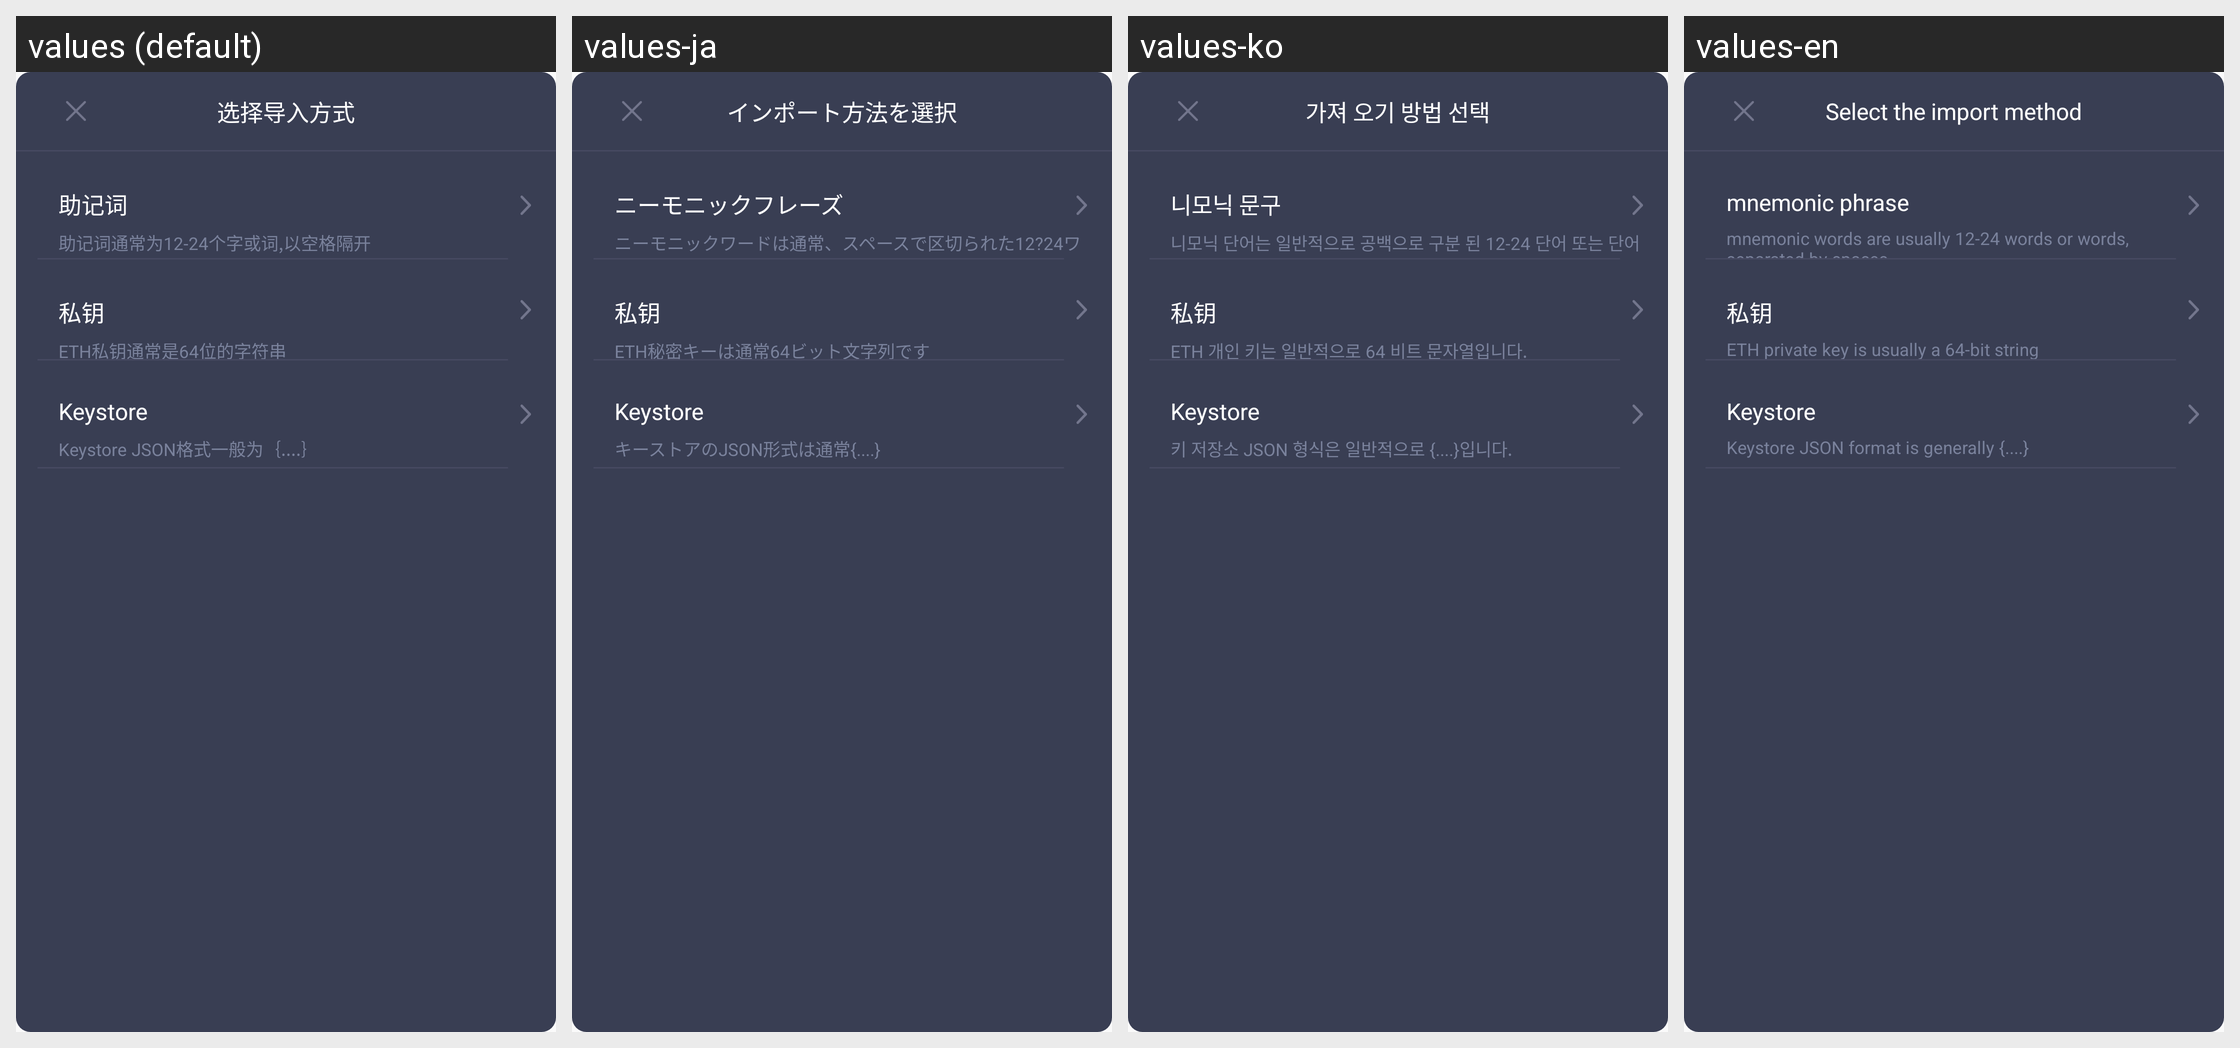

Locale-by-locale string values for the Android screen shown in this grid:
Android screen res/layout/layout_way_import_eth.xml rendered under 4 locales, left to right: values (default), values-ja, values-ko, values-en. Device: Nexus 5 (rendered at 1080×1920; each locale shown at half size, 540×960, under a caption strip naming it); theme AppTheme.
Other locales in the repository, not shown: values-zh-rCN, values-zh-rTW.
Strings drawn on this screen, with the default value and each locale's value (text and hints the layout hard-codes, and strings that could not be matched under every locale, appear in the picture but are not listed):

tip17
  values: 选择导入方式
  values-ja: インポート方法を選択
  values-ko: 가져 오기 방법 선택
  values-en: Select the import method

t_phrase
  values: 助记词
  values-ja: ニーモニックフレーズ
  values-ko: 니모닉 문구
  values-en: mnemonic phrase

tip19
  values: 助记词通常为12-24个字或词,以空格隔开
  values-ja: ニーモニックワードは通常、スペースで区切られた12?24ワードまたはワードです
  values-ko: 니모닉 단어는 일반적으로 공백으로 구분 된 12-24 단어 또는 단어입니다.
  values-en: mnemonic words are usually 12-24 words or words, separated by spaces

tip18
  values: ETH私钥通常是64位的字符串
  values-ja: ETH秘密キーは通常64ビット文字列です
  values-ko: ETH 개인 키는 일반적으로 64 비트 문자열입니다.
  values-en: ETH private key is usually a 64-bit string

tip20
  values: Keystore JSON格式一般为｛....｝
  values-ja: キーストアのJSON形式は通常{....}
  values-ko: 키 저장소 JSON 형식은 일반적으로 {....}입니다.
  values-en: Keystore JSON format is generally {....}
